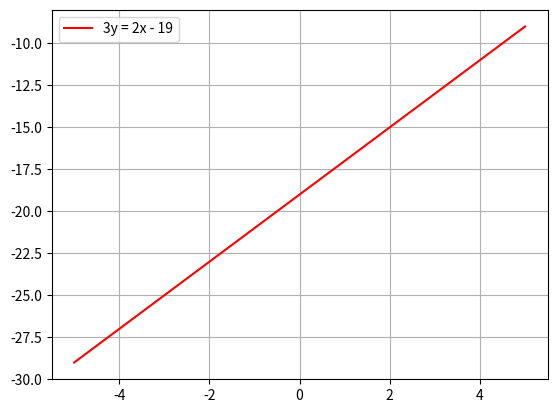

Python code for this plot:
# script.py
import matplotlib.pyplot as plt
import numpy as np
import sys

if __name__ == "__main__":
    # Access command-line arguments
    arg1 = sys.argv[1] if len(sys.argv) > 1 else None
    arg2 = sys.argv[2] if len(sys.argv) > 2 else None

    # Your script logic here
    print(f"Argument 1: {arg1}")
    print(f"Argument 2: {arg2}")

    x = np.linspace(-5, 5, 100)

    # Linspace digunakan untuk membuat satu set angka
    # dengan spasi merata dalam interval yang ditentukan.
    # Parameter yang diperlukan dalam linspace adalah start (nilai awal dari urutan),
    # dan end (nilai akhir urutan kecuali titik akhir diataur ke false).

    plt.plot(x, 2*x - 19, '-r', label='3y = 2x - 19')
    # plt.plot(3*x, 2*x - 19, '-r', label='2x - 3y = 19')

    plt.legend(loc = 'upper left')
    plt.grid()
    plt.show()
